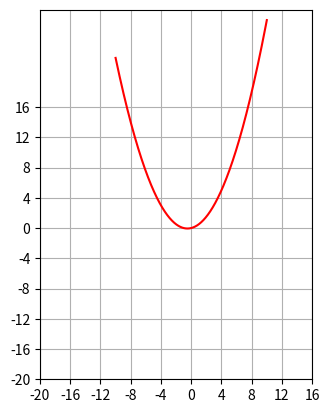

This chart was generated by the following Python code:
import matplotlib.pyplot as plt
import numpy as np

f = "((x**2)+(x**3))/(4*x)"

def plotmaker(user_input:str,size:int):
    x = np.arange(-size,size,0.0001)
    y = eval(user_input)
    return [x,y]


to_plt = plotmaker(f,10)

fig = plt.figure()
ax = fig.add_subplot(1, 1, 1)

ax.set_aspect("equal")
# plot the function
ax.plot(to_plt[0],to_plt[1], 'r')
ax.grid()
ax.set_yticks([x for x in range(-20,20,4)])
ax.set_xticks([x for x in range(-20,20,4)])
# show the plot

plt.show()